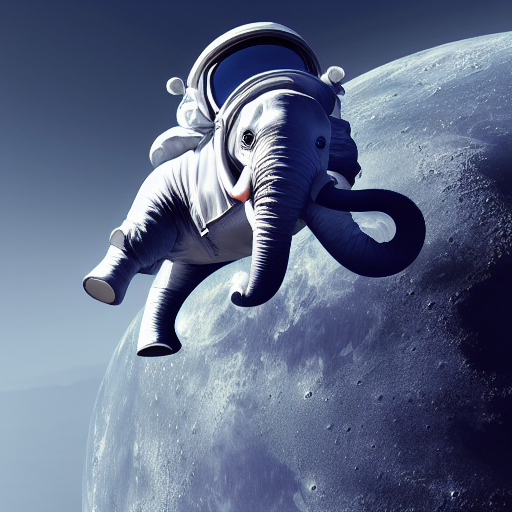
Generation parameters embedded in this image by AUTOMATIC1111 Stable Diffusion web UI or a fork of it (Forge, ...) (PNG 'parameters' text chunk):
Elephant in space suit on moon with the earth in the background, photo realistic
Steps: 66, Sampler: Euler a, CFG scale: 7, Seed: 2729254752, Size: 512x512, Model hash: 7460a6fa